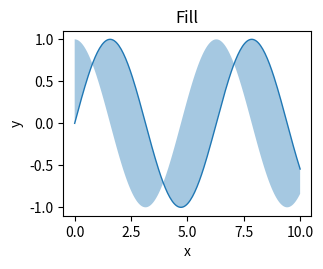

Write the Python code that produced this figure.
"""render-bench 夹具：Fill。只依赖 numpy 与 matplotlib。"""

import sys

import matplotlib.pyplot as plt
import numpy as np

# 与 scripts/ 下其他入口同一条纪律：两条流都钉成 UTF-8（见 scripts/build_frontend.py）
for _stream in (sys.stdout, sys.stderr):
    if hasattr(_stream, "reconfigure"):
        _stream.reconfigure(encoding="utf-8", errors="replace")


def main():
    x = np.linspace(0, 10, 200)
    fig, ax = plt.subplots(figsize=(3.2, 2.4))
    ax.fill_between(x, np.sin(x), np.cos(x), alpha=0.4)
    ax.plot(x, np.sin(x), lw=1.0)
    ax.set_xlabel("x")
    ax.set_ylabel("y")
    ax.set_title("Fill")
    fig.savefig("fig5_fill.pdf")


if __name__ == "__main__":
    main()
